Run: headless pygame with SDL's dummy video driver; simulated clock (each Clock.tick advances the game by its frame time, no real sleeping); random seed 0; keys injected as events and as key.get_pressed() state; mouse plan: one left click at the window centre at the start of phase 2, then a move to the lower-right quarter at the start of phase 3.
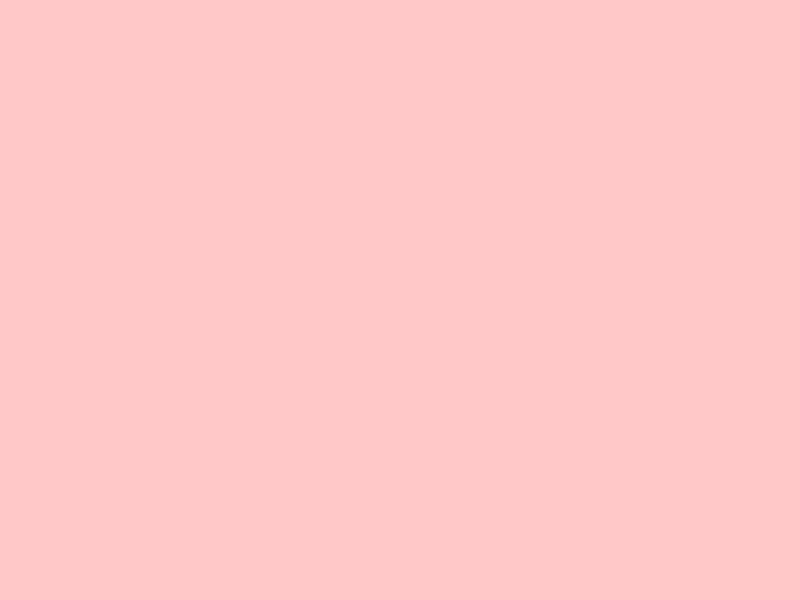
Frame 1 of 4 · flips 1–60 · no input
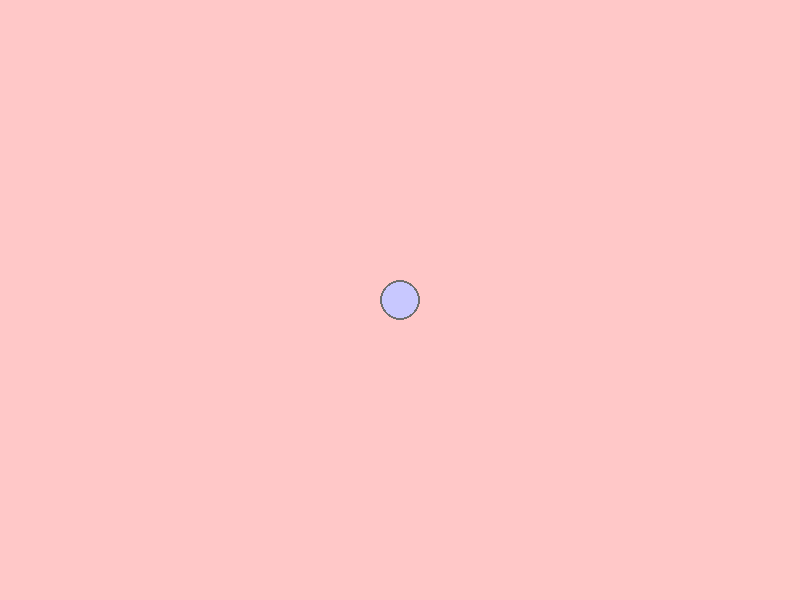
Frame 2 of 4 · flips 61–180 · clicked the window centre · tapped SPACE, RETURN · held RIGHT (→), D
Frame 3 of 4 · flips 181–300 · moved the mouse to the lower-right quarter · held DOWN (↓), S · screen unchanged from frame 2, image omitted
Frame 4 of 4 · flips 301–420 · held LEFT (←), A, UP (↑), W · screen unchanged from frame 3, image omitted

The pygame program that drew these frames:

from pygame import *
from random import *
screen=display.set_mode((800,600))
running=True
screen.fill((255,200,200))
while running:
    for e in event.get():
        if e.type==QUIT:
            running=False
        if e.type==MOUSEBUTTONDOWN:
            pic=screen.copy()
#-----------------------------------------------------
    mb=mouse.get_pressed()
    mx,my=mouse.get_pos()
    pink=(255,200,200)
    blue=(200,200,255)
    grey=(111,111,111)
    
    if mb[0]==1:
        screen.blit(pic,(0,0))
        draw.circle(screen,blue,(mx,my),20)
        draw.circle(screen,grey,(mx,my),20,2)
        
#-----------------------------------------------------
    display.flip()
quit()
    
